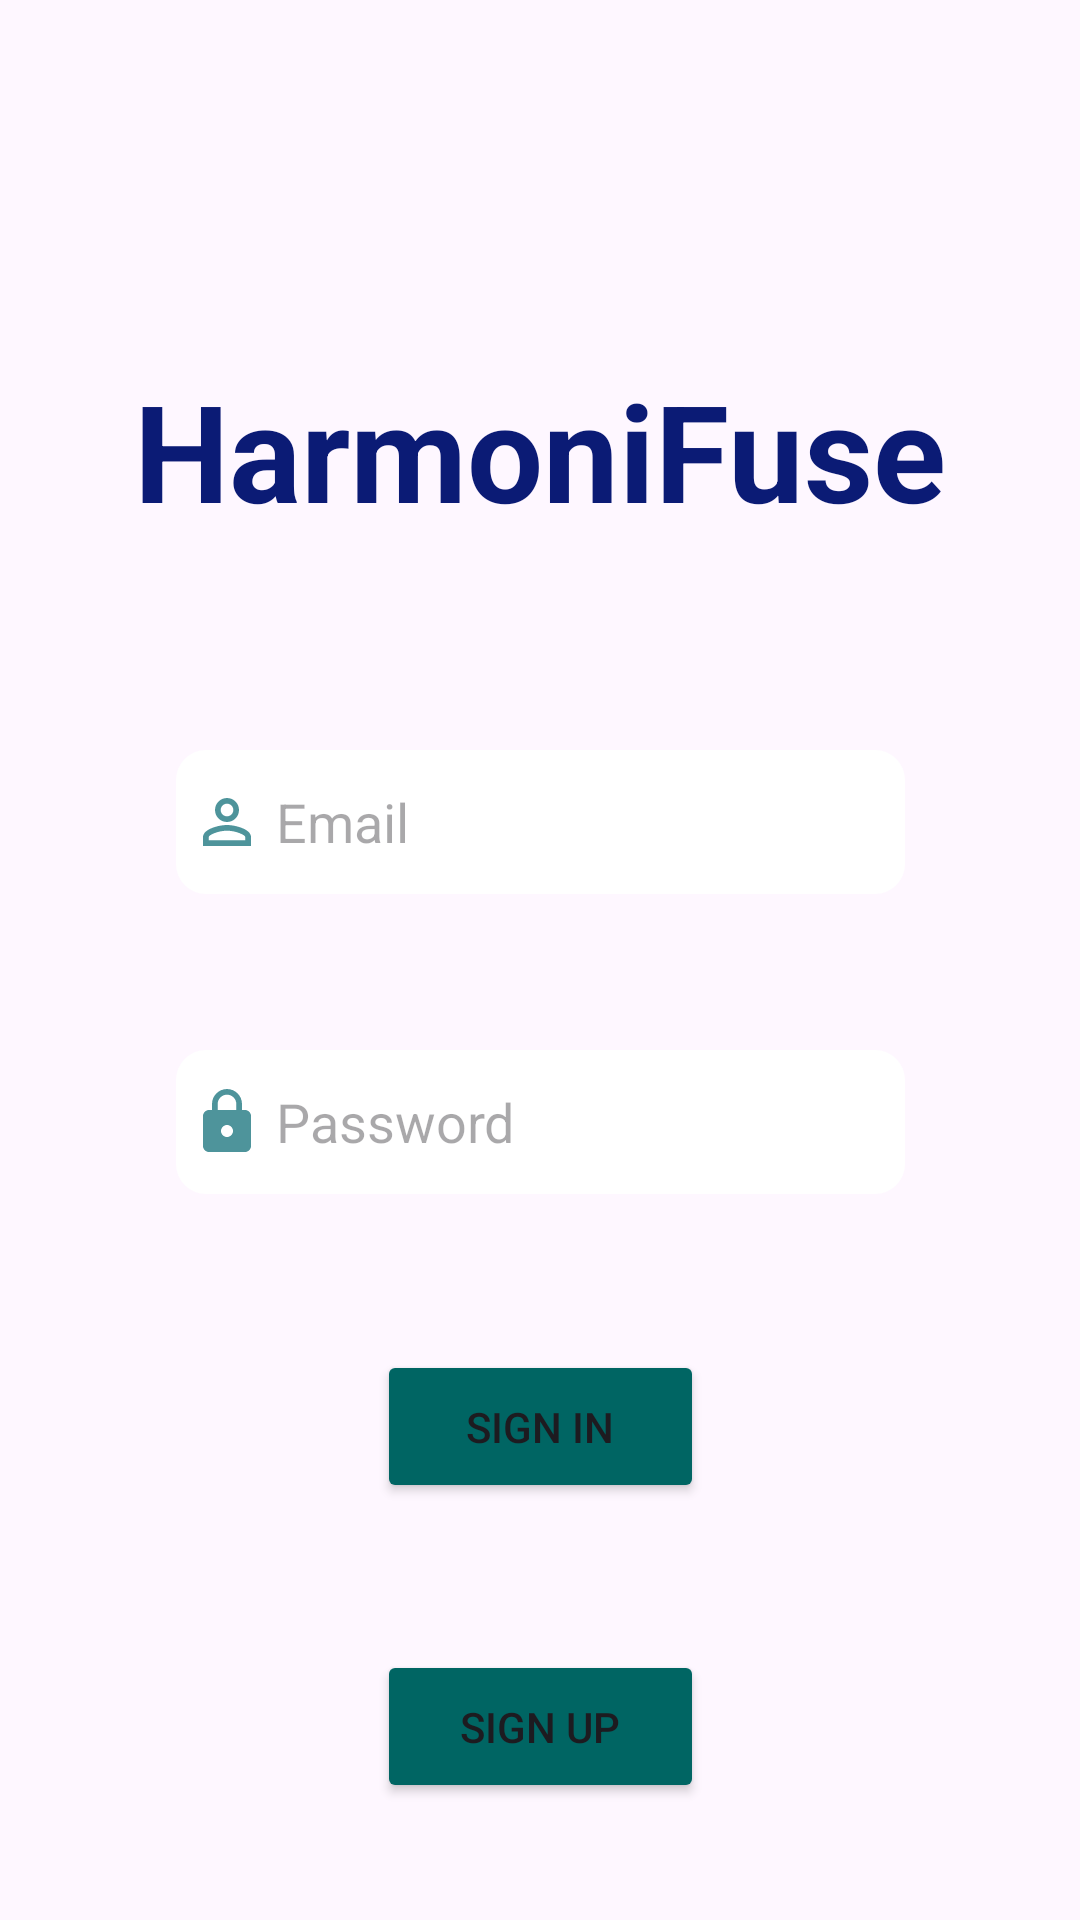

Write the Android layout XML for this screen, with the resource values it uses.
<!-- AndroidManifest.xml: application theme Theme.Testing123 -->
<!-- res/layout/activity_main.xml -->
<?xml version="1.0" encoding="utf-8"?>
<androidx.constraintlayout.widget.ConstraintLayout xmlns:android="http://schemas.android.com/apk/res/android"
    xmlns:app="http://schemas.android.com/apk/res-auto"
    xmlns:tools="http://schemas.android.com/tools"
    android:layout_width="match_parent"
    android:layout_height="match_parent"
    android:background="@drawable/rm222_mind_14"
    tools:context=".MainActivity">


    <EditText
        android:id="@+id/UsernameText"
        android:layout_width="243dp"
        android:layout_height="48dp"
        android:layout_marginTop="250dp"
        android:background="@drawable/text_outline"
        android:drawableLeft="@drawable/baseline_person_outline_24"
        android:ems="10"
        android:hint=" Email"
        android:inputType="text"
        android:textColor="@color/black"
        app:layout_constraintEnd_toEndOf="parent"
        app:layout_constraintStart_toStartOf="parent"
        app:layout_constraintTop_toTopOf="parent" />

    <EditText
        android:id="@+id/PasswordText"
        android:layout_width="243dp"
        android:layout_height="48dp"
        android:layout_marginTop="350dp"
        android:background="@drawable/text_outline"
        android:drawableLeft="@drawable/baseline_lock_24"
        android:ems="10"
        android:hint=" Password"
        android:inputType="textPassword"
        app:layout_constraintEnd_toEndOf="parent"
        app:layout_constraintStart_toStartOf="parent"
        app:layout_constraintTop_toTopOf="parent" />

    <Button
        android:id="@+id/SignupButton"
        android:layout_width="109dp"
        android:layout_height="51dp"
        android:layout_marginTop="550dp"
        android:backgroundTint="@color/blue"
        android:onClick="signUpClicked"
        android:text="Sign Up"
        app:layout_constraintEnd_toEndOf="parent"
        app:layout_constraintStart_toStartOf="parent"
        app:layout_constraintTop_toTopOf="parent" />

    <Button
        android:id="@+id/SigninButton"
        android:layout_width="109dp"
        android:layout_height="51dp"
        android:layout_marginTop="450dp"
        android:backgroundTint="@color/blue"
        android:onClick="signInClicked"
        android:text="Sign In"
        app:layout_constraintEnd_toEndOf="parent"
        app:layout_constraintStart_toStartOf="parent"
        app:layout_constraintTop_toTopOf="parent" />

    <TextView
        android:id="@+id/harmoniFuse"
        android:layout_width="wrap_content"
        android:layout_height="wrap_content"
        android:layout_marginBottom="70dp"
        android:text="HarmoniFuse"
        android:textColor="#0B1B75"
        android:textSize="45sp"
        android:textStyle="bold"
        app:layout_constraintBottom_toTopOf="@+id/UsernameText"
        app:layout_constraintEnd_toEndOf="parent"
        app:layout_constraintStart_toStartOf="parent" />
</androidx.constraintlayout.widget.ConstraintLayout>
<!-- resources referenced by this layout -->
<resources>
  <color name="black">#FF000000</color>
  <color name="blue">#006563</color>
  <!-- drawable baseline_lock_24 (drawable) -->
  <vector android:height="24dp" android:tint="#4E949B"
      android:viewportHeight="24" android:viewportWidth="24"
      android:width="24dp" xmlns:android="http://schemas.android.com/apk/res/android">
      <path android:fillColor="@android:color/white" android:pathData="M18,8h-1L17,6c0,-2.76 -2.24,-5 -5,-5S7,3.24 7,6v2L6,8c-1.1,0 -2,0.9 -2,2v10c0,1.1 0.9,2 2,2h12c1.1,0 2,-0.9 2,-2L20,10c0,-1.1 -0.9,-2 -2,-2zM12,17c-1.1,0 -2,-0.9 -2,-2s0.9,-2 2,-2 2,0.9 2,2 -0.9,2 -2,2zM15.1,8L8.9,8L8.9,6c0,-1.71 1.39,-3.1 3.1,-3.1 1.71,0 3.1,1.39 3.1,3.1v2z"/>
  </vector>
  <!-- drawable baseline_person_outline_24 (drawable) -->
  <vector android:height="24dp" android:tint="#4E949B"
      android:viewportHeight="24" android:viewportWidth="24"
      android:width="24dp" xmlns:android="http://schemas.android.com/apk/res/android">
      <path android:fillColor="@android:color/white" android:pathData="M12,5.9c1.16,0 2.1,0.94 2.1,2.1s-0.94,2.1 -2.1,2.1S9.9,9.16 9.9,8s0.94,-2.1 2.1,-2.1m0,9c2.97,0 6.1,1.46 6.1,2.1v1.1L5.9,18.1L5.9,17c0,-0.64 3.13,-2.1 6.1,-2.1M12,4C9.79,4 8,5.79 8,8s1.79,4 4,4 4,-1.79 4,-4 -1.79,-4 -4,-4zM12,13c-2.67,0 -8,1.34 -8,4v3h16v-3c0,-2.66 -5.33,-4 -8,-4z"/>
  </vector>
  <!-- drawable text_outline (drawable) -->
  <?xml version="1.0" encoding="utf-8"?>
  <layer-list xmlns:android="http://schemas.android.com/apk/res/android">
      <item>
          <shape android:shape="rectangle">
              <solid android:color="@color/white" />
              <corners android:radius="10dp" />
              <padding
                  android:left="5dp"
                  android:top="5dp"
                  android:right="5dp"
                  android:bottom="5dp" />
          </shape>
      </item>
  </layer-list>
  <style name="Theme.Testing123" parent="Base.Theme.Testing123" />
  <color name="white">#FFFFFFFF</color>
  <style name="Base.Theme.Testing123" parent="Theme.Material3.DayNight.NoActionBar">
          
          
      </style>
</resources>
